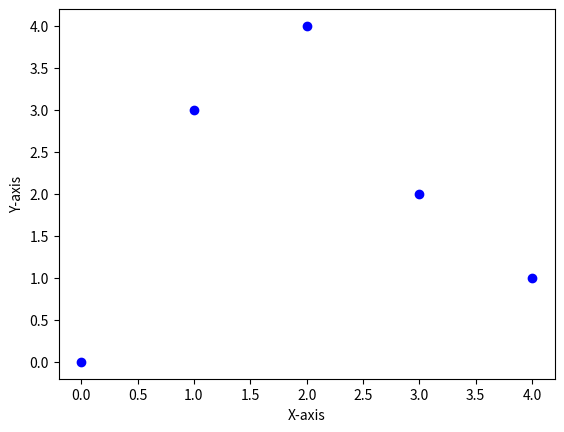

Reproduce this figure in Python.
# plot scattered points

import matplotlib.pyplot as plt

x =[0,1,2,3,4]

y =[0,3,4,2,1]

plt.scatter(x, y, c ="blue")

plt.xlabel("X-axis")
plt.ylabel("Y-axis")
plt.show()
